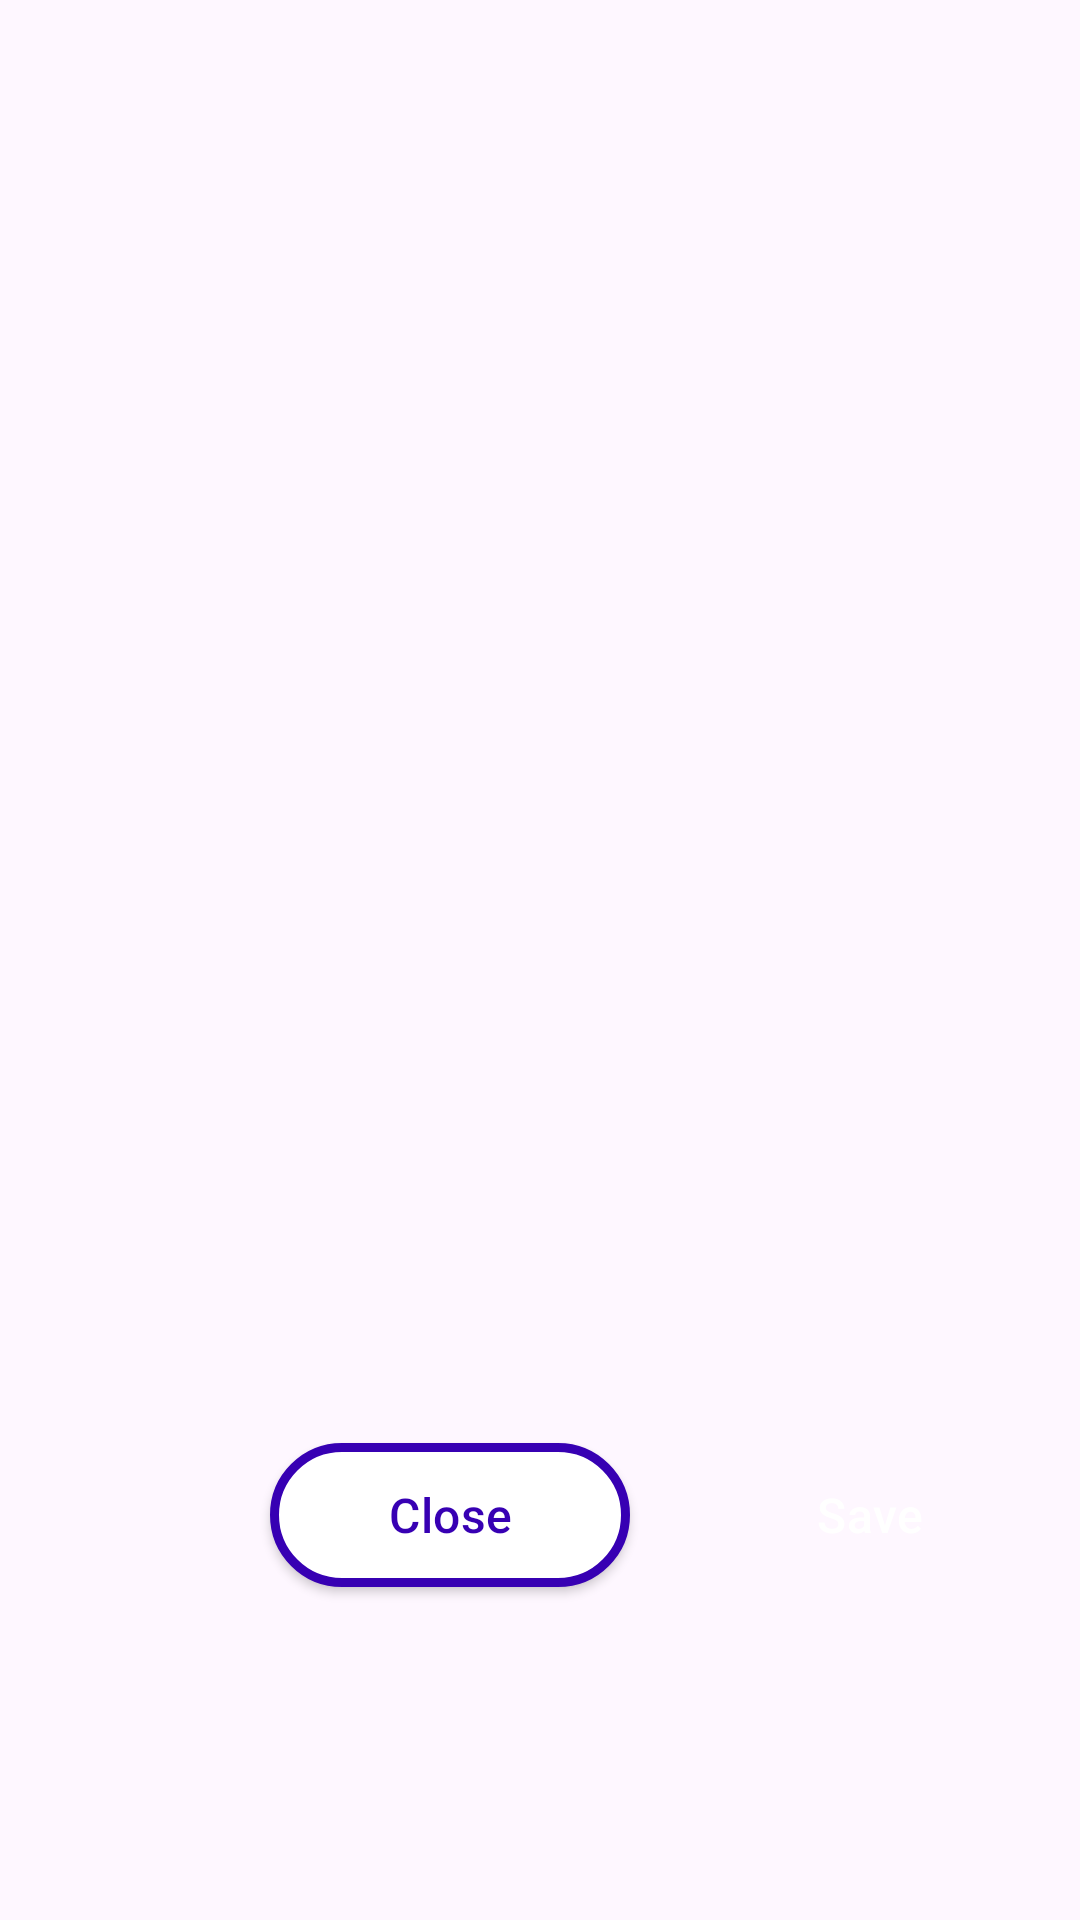

This screen was rendered from an Android layout file. Write that file and the resources it references.
<!-- AndroidManifest.xml: application theme Theme.CelebLingo -->
<!-- res/layout/dialog_capture_screen.xml -->
<?xml version="1.0" encoding="utf-8"?>
<LinearLayout xmlns:android="http://schemas.android.com/apk/res/android"
    xmlns:app="http://schemas.android.com/apk/res-auto"
    android:layout_width="match_parent"
    android:layout_height="wrap_content"
    android:background="@drawable/rounded_toolbar_bg"
    android:gravity="center"
    android:layout_marginStart="30dp"
    android:layout_marginEnd="30dp"
    android:orientation="vertical">

    <ImageView
        android:id="@+id/capture_img"
        android:layout_width="match_parent"
        android:layout_height="350dp"
        android:layout_margin="10dp"
        />

    <LinearLayout
        android:layout_width="match_parent"
        android:layout_height="wrap_content"
        android:layout_gravity="end"
        android:layout_marginTop="10dp"
        android:layout_marginBottom="10dp"
        android:gravity="end"
        android:orientation="horizontal">

        <androidx.appcompat.widget.AppCompatButton
            android:id="@+id/close_capture_btn"
            android:layout_width="120dp"
            android:layout_height="wrap_content"
            android:layout_margin="10dp"
            android:background="@drawable/rounded_stroke_bg"
            android:letterSpacing="0.01"
            android:lineSpacingExtra="4sp"
            android:paddingStart="25dp"
            android:paddingEnd="25dp"
            android:text="@string/close"
            android:textAlignment="center"
            android:textAllCaps="false"
            android:textColor="@color/colorPrimaryDark"
            android:textSize="16sp" />

        <androidx.appcompat.widget.AppCompatButton
            android:id="@+id/save_img_btn"
            android:layout_width="120dp"
            android:layout_height="wrap_content"
            android:layout_margin="10dp"
            android:background="@drawable/rounded_toolbar_bg"
            android:backgroundTint="@color/bg_btn_clr"
            android:letterSpacing="0.01"
            android:lineSpacingExtra="4sp"
            android:paddingStart="25dp"
            android:paddingEnd="25dp"
            android:text="@string/save"
            android:textAlignment="center"
            android:textAllCaps="false"
            android:textColor="@color/white"
            android:textSize="16sp" />

    </LinearLayout>

</LinearLayout>
<!-- resources referenced by this layout -->
<resources>
  <color name="white">#FFFFFFFF</color>
  <!-- drawable rounded_stroke_bg (drawable) -->
  <?xml version="1.0" encoding="utf-8"?>
  <shape xmlns:android="http://schemas.android.com/apk/res/android">
      <solid android:color="@color/white" />
      <corners android:radius="30dp" />
      <stroke android:width="3dp"
          android:color="@color/colorPrimaryDark"/>
      <padding
          android:bottom="0dp"
          android:left="0dp"
          android:right="0dp"
          android:top="0dp" />
  </shape>
  <string name="close">Close</string>
  <string name="save">Save</string>
  <style name="Theme.CelebLingo" parent="Base.Theme.CelebLingo" />
  <style name="Base.Theme.CelebLingo" parent="Theme.Material3.DayNight.NoActionBar">
          
          
      </style>
  <!-- not gathered from this repository: default colours our renderer supplied (Android Studio template values) -->
  <color name="colorPrimaryDark">#FF3700B3</color>
</resources>
